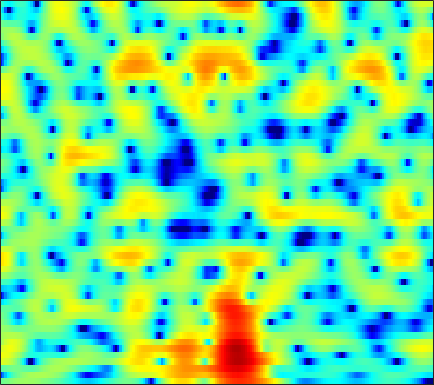

Values plotted in this chart, from the file beside it:
-0.8982, -0.70903, -0.44312, -0.16993, 0.032891, 0.29535, 0.5335, 0.69399, 0.87244, 1.0072, 1.1035, 1.1445, 1.1566, 1.1285, 1.0766, 0.97425, 0.83299, 0.70452, 0.50776, 0.28724, 0.046687, -0.13871, -0.39908, -0.67877
-13.5, -10.41, -7.526, -5.435, -4.203, -2.881, -1.835, -1.191, -0.4864, 0.07942, 0.5282, 0.8016, 1.097, 1.325, 1.459, 1.593, 1.68, 1.72, 1.738, 1.718, 1.656, 1.578, 1.434, 1.235
-1.68, -1.488, -1.187, -0.8878, -0.7018, -0.5299, -0.4716, -0.5036, -0.642, -0.8716, -1.156, -1.374, -1.614, -1.729, -1.706, -1.515, -1.172, -0.8424, -0.3517, 0.1459, 0.6009, 0.9014, 1.234, 1.485
3.752, 3.592, 3.311, 2.942, 2.586, 1.975, 1.177, 0.425, -0.8364, -2.477, -4.691, -6.93, -11.34, -20.3, -24.95, -13.3, -8.549, -6.305, -4.182, -2.657, -1.526, -0.8739, -0.1762, 0.3444
4.611, 4.523, 4.337, 4.056, 3.769, 3.265, 2.635, 2.063, 1.184, 0.1787, -0.8992, -1.712, -2.708, -3.509, -3.935, -4.222, -4.264, -4.181, -3.994, -3.77, -3.576, -3.459, -3.387, -3.415
3.155, 3.67, 4.181, 4.484, 4.559, 4.479, 4.196, 3.845, 3.216, 2.391, 1.373, 0.4852, -0.8652, -2.43, -3.737, -5.6, -7.382, -8.344, -8.733, -8.137, -7.229, -6.666, -6.285, -6.38
1.068, 2.075, 3.042, 3.67, 3.947, 4.11, 4.035, 3.835, 3.392, 2.741, 1.869, 1.059, -0.242, -1.854, -3.271, -5.412, -7.594, -8.765, -8.872, -7.645, -6.194, -5.287, -4.461, -4.023
1.311, 1.556, 1.826, 2.009, 2.077, 2.079, 1.991, 1.86, 1.622, 1.318, 0.9453, 0.6313, 0.1791, -0.2909, -0.6466, -1.074, -1.407, -1.579, -1.7, -1.705, -1.635, -1.563, -1.479, -1.453
0.9534, 0.8285, 0.6148, 0.3433, 0.1114, -0.2086, -0.502, -0.682, -0.8259, -0.8632, -0.788, -0.6792, -0.4886, -0.2809, -0.1303, 0.05512, 0.2241, 0.3355, 0.4634, 0.562, 0.6246, 0.6475, 0.6399, 0.5836
0.173, -0.1817, -0.8406, -1.737, -2.58, -3.937, -5.457, -6.5, -7.201, -6.634, -5.185, -3.975, -2.493, -1.259, -0.5032, 0.2984, 0.8897, 1.224, 1.551, 1.768, 1.891, 1.94, 1.963, 1.953
-0.4133, -0.708, -1.336, -2.295, -3.273, -5.075, -7.575, -9.953, -12.29, -10.29, -6.824, -4.663, -2.459, -0.8466, 0.06113, 0.9538, 1.526, 1.766, 1.879, 1.792, 1.577, 1.38, 1.138, 1.014
-1.409, -1.356, -1.351, -1.425, -1.522, -1.699, -1.835, -1.835, -1.651, -1.212, -0.5418, 0.04503, 0.8372, 1.535, 1.942, 2.3, 2.401, 2.278, 1.804, 0.8982, -0.5326, -2.041, -4.724, -7.5
-6.676, -6.02, -4.986, -4.021, -3.391, -2.667, -2.07, -1.675, -1.155, -0.6294, -0.05859, 0.3812, 0.9504, 1.486, 1.827, 2.133, 2.242, 2.171, 1.829, 1.148, 0.08641, -0.9495, -2.495, -3.672
-17.89, -13.37, -9.92, -7.817, -6.806, -5.909, -5.41, -5.188, -4.969, -4.62, -4.006, -3.381, -2.381, -1.339, -0.5904, 0.2942, 0.9797, 1.359, 1.69, 1.855, 1.884, 1.855, 1.81, 1.832
-7.951, -7.544, -6.968, -6.603, -6.552, -6.927, -7.928, -9.218, -11.88, -15.59, -15.48, -11.89, -7.739, -4.76, -3.068, -1.326, 0.002978, 0.7719, 1.555, 2.123, 2.525, 2.745, 2.947, 3.092
-2.529, -2.55, -2.673, -2.97, -3.33, -4.055, -5.062, -6.003, -7.398, -8.432, -8.238, -7.201, -5.321, -3.445, -2.199, -0.8107, 0.2796, 0.9322, 1.608, 2.077, 2.384, 2.525, 2.624, 2.638
1.167, 1.069, 0.8258, 0.4686, 0.1255, -0.3867, -0.9328, -1.317, -1.732, -1.938, -1.898, -1.69, -1.229, -0.6671, -0.2117, 0.3722, 0.8447, 1.108, 1.332, 1.405, 1.324, 1.169, 0.8652, 0.4669
4.056, 3.853, 3.441, 2.881, 2.374, 1.615, 0.79, 0.1937, -0.4847, -0.9003, -1.008, -0.8839, -0.5046, -0.02584, 0.2995, 0.6455, 0.8332, 0.843, 0.6519, 0.2445, -0.3786, -0.9774, -1.941, -3.098
6.291, 5.98, 5.358, 4.479, 3.621, 2.153, 0.2612, -1.51, -4.272, -6.672, -6.41, -4.769, -2.576, -0.9091, -0.04366, 0.6179, 0.7948, 0.635, 0.02573, -1.02, -2.456, -3.733, -5.558, -7.253
6.221, 5.936, 5.385, 4.596, 3.81, 2.441, 0.6229, -1.114, -3.879, -6.269, -5.982, -4.275, -2.031, -0.4606, 0.3042, 0.8164, 0.7692, 0.3689, -0.6648, -2.381, -4.99, -7.807, -13.85, -29.02
2.958, 2.917, 2.842, 2.673, 2.474, 2.092, 1.595, 1.202, 0.7296, 0.417, 0.3764, 0.485, 0.7579, 1.022, 1.131, 1.111, 0.8339, 0.4255, -0.3881, -1.528, -2.977, -4.181, -5.707, -6.65
-2.791, -2.02, -1.018, -0.1934, 0.2732, 0.716, 0.9895, 1.124, 1.238, 1.333, 1.43, 1.49, 1.557, 1.613, 1.611, 1.524, 1.328, 1.102, 0.6911, 0.1833, -0.3798, -0.8072, -1.326, -1.752
-9.379, -6.335, -3.759, -2.131, -1.303, -0.5443, -0.04949, 0.2029, 0.4504, 0.6572, 0.8413, 0.9945, 1.191, 1.363, 1.471, 1.549, 1.551, 1.5, 1.35, 1.133, 0.8697, 0.6528, 0.3649, 0.08372
-2.931, -2.341, -1.595, -1.069, -0.8424, -0.7736, -0.8983, -1.062, -1.244, -1.274, -1.046, -0.7163, -0.1523, 0.4106, 0.784, 1.189, 1.443, 1.532, 1.534, 1.41, 1.189, 0.99, 0.7105, 0.4751
2.337, 2.222, 1.93, 1.425, 0.8486, -0.2662, -1.892, -3.486, -5.99, -7.687, -6.602, -4.785, -2.531, -0.7833, 0.1582, 1.034, 1.529, 1.681, 1.639, 1.323, 0.7842, 0.2722, -0.4626, -1.055
4.808, 4.573, 4.072, 3.31, 2.518, 1.102, -0.8524, -2.799, -5.987, -8.511, -7.217, -5.045, -2.619, -0.9467, -0.05792, 0.6895, 1.047, 1.082, 0.8026, 0.1338, -1.047, -2.38, -5.068, -9.469
3.943, 3.811, 3.519, 3.063, 2.611, 1.875, 1.012, 0.3356, -0.4997, -1.108, -1.397, -1.484, -1.448, -1.413, -1.417, -1.476, -1.579, -1.664, -1.829, -2.111, -2.634, -3.253, -4.356, -5.51
1.906, 1.94, 1.945, 1.899, 1.815, 1.613, 1.312, 1.041, 0.5865, 0.04837, -0.6, -1.165, -2.094, -3.226, -4.264, -5.713, -6.8, -6.935, -6.082, -4.746, -3.47, -2.676, -1.817, -1.086
-2.039, -1.727, -1.149, -0.5318, -0.1265, 0.2645, 0.462, 0.4705, 0.2992, -0.09351, -0.7438, -1.396, -2.651, -4.433, -6.343, -10.25, -17.74, -20, -11.15, -6.41, -3.451, -1.833, -0.1982, 1.055
-12.97, -10.06, -6.762, -4.513, -3.337, -2.26, -1.604, -1.346, -1.217, -1.295, -1.562, -1.877, -2.429, -3.125, -3.685, -4.366, -4.678, -4.491, -3.612, -2.312, -0.9153, 0.07426, 1.245, 2.212
-10.39, -9.144, -7.178, -5.603, -4.752, -4.002, -3.599, -3.45, -3.401, -3.425, -3.422, -3.4, -3.247, -3.026, -2.802, -2.417, -1.924, -1.486, -0.8079, -0.04733, 0.7485, 1.33, 2.06, 2.699
-3.773, -3.901, -3.948, -4.012, -4.132, -4.46, -5.029, -5.59, -6.463, -7.241, -7.496, -7.14, -6.133, -4.814, -3.839, -2.639, -1.599, -0.9018, -0.09264, 0.6227, 1.259, 1.697, 2.236, 2.736
-0.8901, -1.295, -1.869, -2.537, -3.14, -4.185, -5.643, -7.154, -10.13, -15.42, -27.61, -17.96, -10.69, -6.772, -4.751, -2.796, -1.412, -0.6499, 0.08698, 0.5682, 0.8935, 1.101, 1.395, 1.795
0.0127, -0.3971, -0.9775, -1.625, -2.201, -3.079, -4.098, -4.984, -6.184, -7.226, -7.481, -6.853, -5.277, -3.492, -2.269, -0.9838, -0.1092, 0.2483, 0.3544, 0.02496, -0.713, -1.47, -2.382, -2.473
-2.193, -2.208, -2.404, -2.856, -3.326, -3.978, -4.458, -4.566, -4.379, -3.8, -3.012, -2.271, -1.277, -0.2859, 0.3337, 0.9648, 1.269, 1.254, 0.8099, -0.2161, -2.079, -4.352, -9.68, -16.61
-6.561, -5.623, -5.434, -6.259, -7.482, -9.978, -12.58, -12.4, -9.34, -6.21, -3.778, -2.39, -0.895, 0.2015, 0.8042, 1.337, 1.559, 1.532, 1.236, 0.6651, -0.1096, -0.7168, -1.329, -1.353
-4.254, -4.176, -4.53, -5.507, -6.705, -8.92, -11.03, -10.79, -8.177, -5.272, -2.993, -1.659, -0.2982, 0.6524, 1.156, 1.558, 1.708, 1.655, 1.43, 1.058, 0.6322, 0.3394, 0.07724, 0.09472
-0.1473, -0.4761, -0.9086, -1.354, -1.69, -2.034, -2.143, -1.991, -1.485, -0.7513, 0.04105, 0.5983, 1.199, 1.623, 1.805, 1.863, 1.708, 1.452, 0.9201, 0.1884, -0.7202, -1.48, -2.453, -3.094
1.456, 1.165, 0.9068, 0.7729, 0.7418, 0.7796, 0.9036, 1.024, 1.245, 1.466, 1.679, 1.788, 1.868, 1.842, 1.735, 1.473, 1.032, 0.5806, -0.255, -1.42, -3.077, -4.811, -8.263, -14.76
-0.05856, -0.2351, -0.06579, 0.3704, 0.766, 1.255, 1.655, 1.859, 2.02, 2.047, 1.947, 1.791, 1.512, 1.147, 0.8413, 0.4014, -0.08822, -0.4851, -1.099, -1.862, -2.834, -3.722, -5.029, -6.113
-8.509, -7.543, -4.125, -1.447, -0.05025, 1.214, 1.952, 2.249, 2.322, 2.102, 1.611, 1.11, 0.298, -0.6124, -1.266, -1.966, -2.364, -2.472, -2.395, -2.207, -1.988, -1.81, -1.547, -1.196
-4.457, -4.035, -1.948, 0.06289, 1.166, 2.142, 2.599, 2.653, 2.359, 1.661, 0.5501, -0.5544, -2.481, -4.878, -6.948, -9.471, -9.884, -8.709, -6.632, -4.758, -3.208, -2.22, -1.078, -0.06458
2.723, 2.651, 2.77, 2.98, 3.107, 3.12, 2.902, 2.526, 1.753, 0.6077, -0.9438, -2.429, -4.936, -8.202, -11.43, -16.51, -17.12, -14.21, -10.82, -8.242, -6.104, -4.69, -2.997, -1.566
4.626, 4.572, 4.442, 4.224, 3.99, 3.537, 2.893, 2.267, 1.206, -0.1031, -1.646, -3, -4.954, -7.069, -8.656, -10.65, -12.19, -12.97, -13.26, -12.21, -10.02, -8.108, -5.715, -3.693
5.149, 5.12, 4.943, 4.618, 4.255, 3.615, 2.757, 1.983, 0.7601, -0.6672, -2.272, -3.547, -5.277, -7.017, -8.342, -10.28, -12.85, -15.7, -23.24, -24.62, -14.37, -10.4, -6.821, -4.307
4.859, 4.833, 4.689, 4.386, 4.03, 3.36, 2.424, 1.513, 0.02193, -1.829, -4.026, -5.715, -7.7, -8.906, -9.203, -9.188, -9.245, -9.296, -9.18, -8.336, -6.797, -5.434, -3.687, -2.249
3.285, 3.352, 3.427, 3.4, 3.284, 2.904, 2.209, 1.419, -0.1154, -2.32, -5.564, -9.203, -19.04, -19.98, -12.47, -8.148, -5.732, -4.519, -3.289, -2.283, -1.392, -0.7855, -0.08385, 0.4652
-1.484, -1.034, -0.2063, 0.6642, 1.206, 1.671, 1.774, 1.593, 0.9872, -0.02673, -1.363, -2.411, -3.503, -3.73, -3.232, -2.159, -1.041, -0.3012, 0.5159, 1.114, 1.526, 1.717, 1.81, 1.705
-14.54, -11.46, -7.107, -3.947, -2.226, -0.5642, 0.5209, 1.038, 1.411, 1.483, 1.393, 1.288, 1.193, 1.185, 1.288, 1.512, 1.765, 1.945, 2.122, 2.182, 2.095, 1.917, 1.507, 0.8867
-13.99, -11.78, -8.225, -5.166, -3.344, -1.468, -0.08527, 0.6741, 1.414, 1.893, 2.2, 2.32, 2.407, 2.481, 2.506, 2.522, 2.49, 2.42, 2.238, 1.938, 1.477, 1.019, 0.2487, -0.7261
-7.452, -6.168, -4.436, -2.773, -1.659, -0.3756, 0.6487, 1.242, 1.825, 2.226, 2.458, 2.558, 2.608, 2.606, 2.566, 2.482, 2.359, 2.214, 1.918, 1.461, 0.7962, 0.1325, -0.9942, -2.43
-3.285, -2.299, -1.113, -0.08665, 0.5747, 1.31, 1.845, 2.136, 2.346, 2.379, 2.259, 2.127, 1.918, 1.689, 1.578, 1.497, 1.482, 1.475, 1.399, 1.143, 0.6312, 0.006164, -1.25, -3.109
-0.1231, 0.4719, 1.138, 1.663, 1.973, 2.234, 2.322, 2.26, 2.001, 1.485, 0.7435, 0.02378, -1.037, -1.965, -2.34, -2.204, -1.503, -0.8288, -0.0101, 0.5579, 0.7721, 0.6836, 0.1994, -0.6796
0.784, 0.9492, 1.116, 1.224, 1.255, 1.211, 1.043, 0.7716, 0.188, -0.7337, -2.144, -3.693, -6.743, -11.76, -18.03, -13.85, -7.69, -4.9, -2.393, -0.7112, 0.3961, 0.948, 1.396, 1.554
-0.5139, -0.8283, -1.205, -1.472, -1.592, -1.638, -1.673, -1.755, -2.067, -2.653, -3.64, -4.623, -6.241, -7.963, -8.687, -8.125, -6.341, -4.816, -2.921, -1.306, 0.01484, 0.8279, 1.707, 2.371
-3.081, -4.247, -5.87, -7.015, -7.099, -6.303, -5.205, -4.481, -3.853, -3.654, -3.78, -4.035, -4.533, -5.003, -5.224, -5.182, -4.672, -4.014, -2.855, -1.539, -0.202, 0.7371, 1.836, 2.764
-4.682, -6.88, -11.68, -23.53, -20.22, -11.17, -7.317, -5.662, -4.296, -3.646, -3.496, -3.688, -4.252, -5.12, -5.947, -7.088, -7.619, -7.132, -5.367, -3.139, -1.01, 0.3694, 1.897, 3.074
-2.684, -3.49, -4.648, -5.455, -5.525, -4.968, -4.084, -3.493, -2.96, -2.717, -2.853, -3.21, -4.048, -5.542, -7.26, -11.15, -20.53, -19.67, -9.529, -4.618, -1.474, 0.247, 1.969, 3.183
